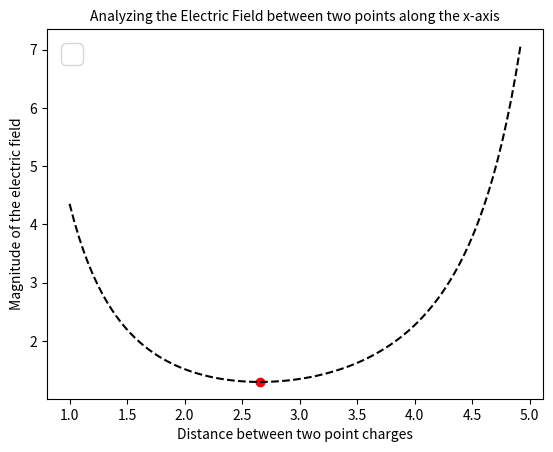

Python code for this plot:
import matplotlib.pyplot as plt
import numpy as np
def function(Q, r):
    V=-Q/r
    return V
Q=4;Q1 =2*Q;x_st=1;x_en=5;n = 100;i = 0
x = np.linspace(x_st, x_en, n)
x1=np.linspace(x_en, x_st, n)
h =(x_en- x_st)/n
y1=[]
while i < len(x) - 2:
    t=(4*function(Q, x[i+1])-function(Q, x[i+2])-3*function(Q, x[i])) / (2*h)
    t1=(4*function(Q1, x1[i+1])-function(Q1, x1[i+2])-3*function (Q1, x1[i])) / (2*h)
    y1.append(abs(t1-t))
    i+=1

min_electric_field = min(y1)
min_electric_field_x = x[y1.index(min_electric_field)]

print("The minimum value of the electric field is:", min_electric_field)
print('The Electric field is minimum at x =', round(min_electric_field_x, 4))
plt.plot(x[0:n -2 ], y1,'--', color='black')
plt.xlabel('Distance between two point charges', fontsize=10)
plt.ylabel('Magnitude of the electric field', fontsize=10)
plt.scatter(min_electric_field_x, min_electric_field, color='red')
plt.title('Analyzing the Electric Field between two points along the x-axis', fontsize=10 )
plt.legend(fontsize=20)
plt.show()
